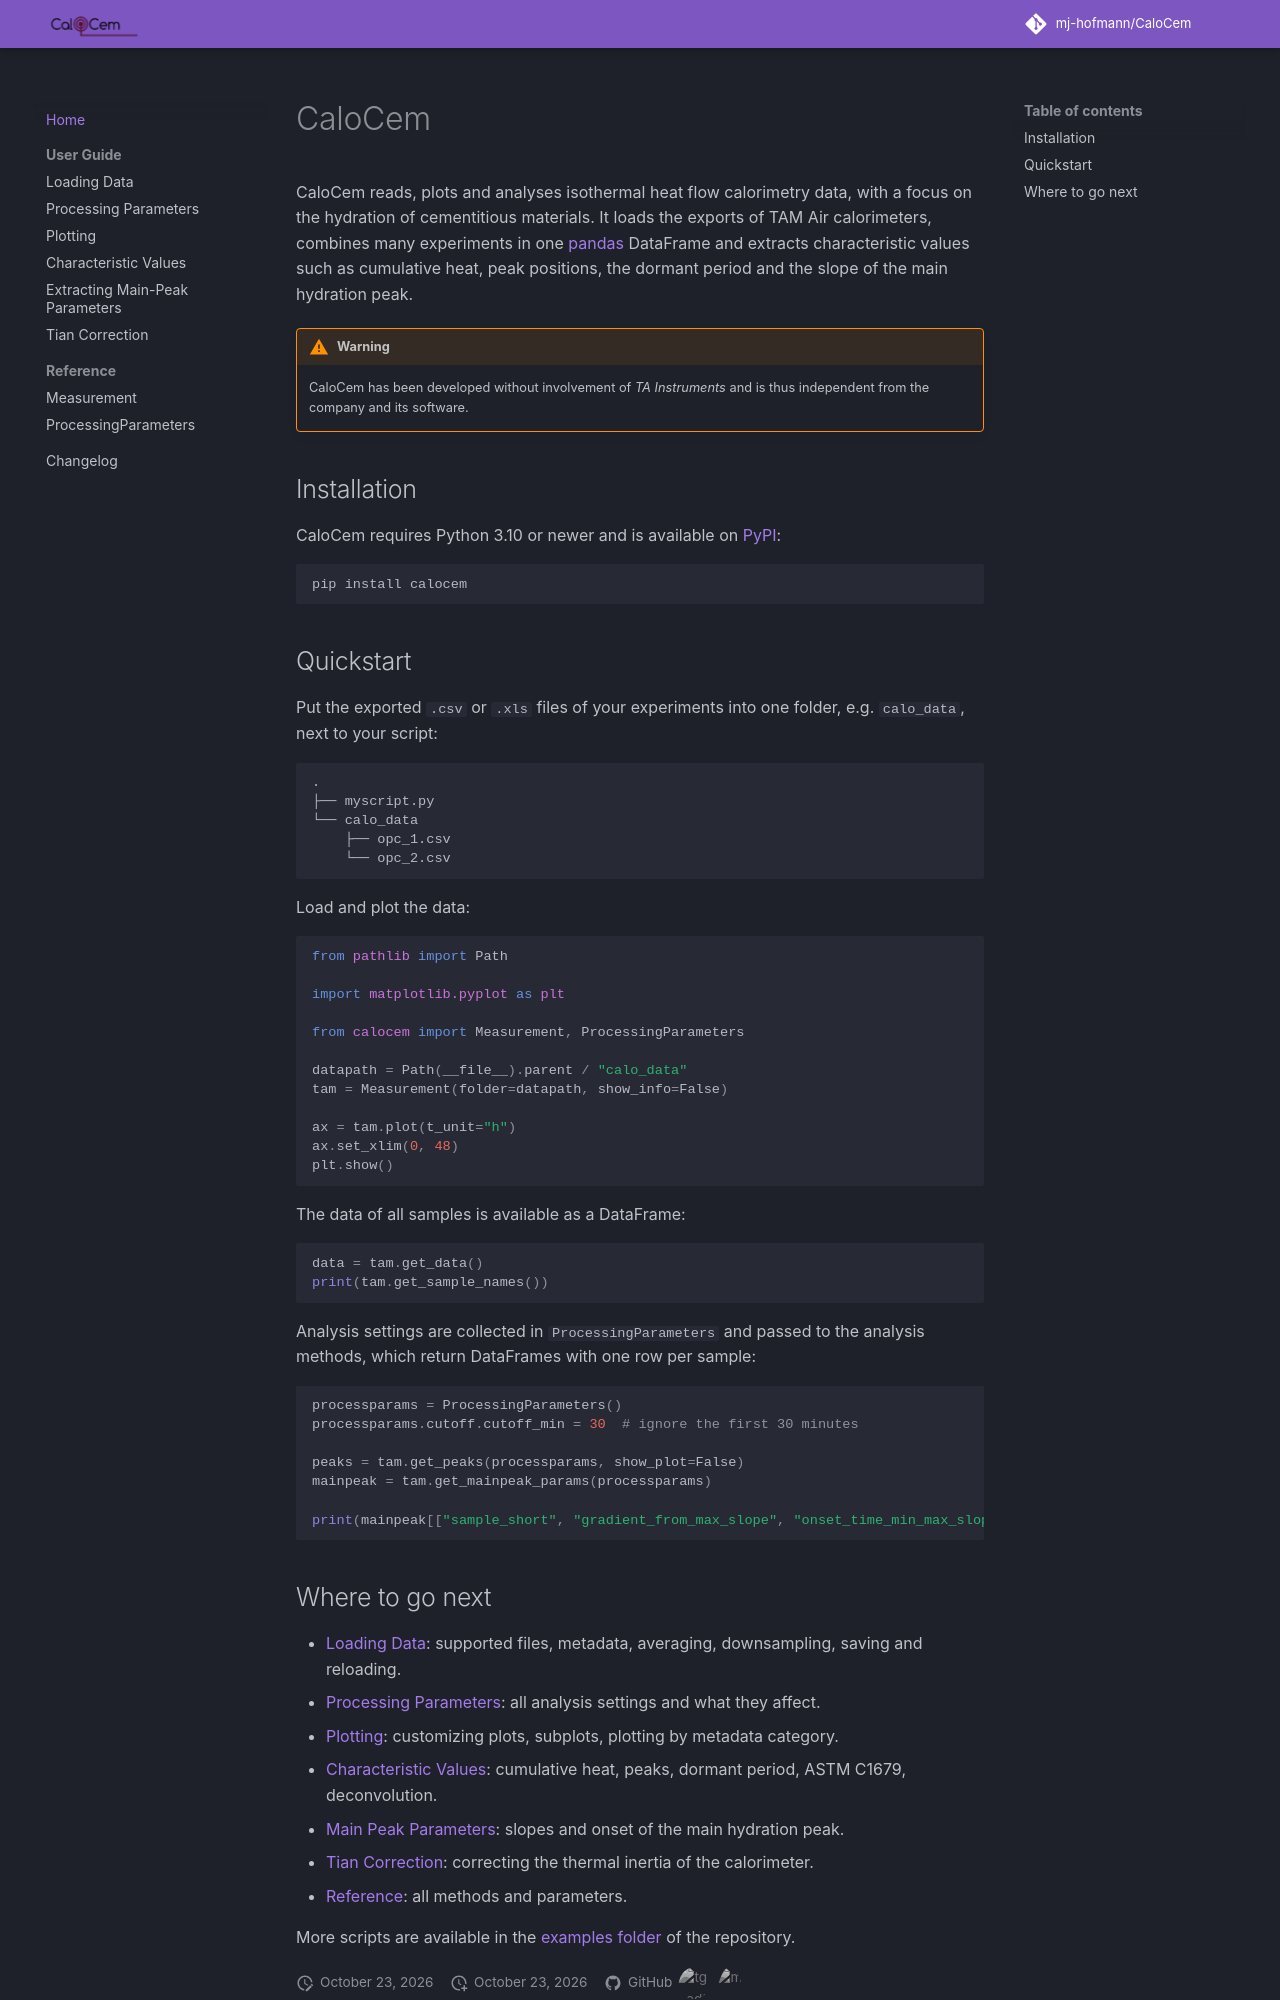

repository: mj-hofmann/CaloCem · page: index.html · generator: mkdocs

# CaloCem

CaloCem reads, plots and analyses isothermal heat flow calorimetry data,
with a focus on the hydration of cementitious materials. It loads the
exports of TAM Air calorimeters, combines many experiments in one
[pandas](https://pandas.pydata.org/) DataFrame and extracts characteristic
values such as cumulative heat, peak positions, the dormant period and the
slope of the main hydration peak.

!!! warning

    CaloCem has been developed without involvement of *TA Instruments* and is
    thus independent from the company and its software.

## Installation

CaloCem requires Python 3.10 or newer and is available on
[PyPI](https://pypi.org/project/calocem/):

```bash
pip install calocem
```

## Quickstart

Put the exported `.csv` or `.xls` files of your experiments into one folder,
e.g. `calo_data`, next to your script:

```bash
.
├── myscript.py
└── calo_data
    ├── opc_1.csv
    └── opc_2.csv
```

Load and plot the data:

```python
from pathlib import Path

import matplotlib.pyplot as plt

from calocem import Measurement, ProcessingParameters

datapath = Path(__file__).parent / "calo_data"
tam = Measurement(folder=datapath, show_info=False)

ax = tam.plot(t_unit="h")
ax.set_xlim(0, 48)
plt.show()
```

The data of all samples is available as a DataFrame:

```python
data = tam.get_data()
print(tam.get_sample_names())
```

Analysis settings are collected in `ProcessingParameters` and passed to the
analysis methods, which return DataFrames with one row per sample:

```python
processparams = ProcessingParameters()
processparams.cutoff.cutoff_min = 30  # ignore the first 30 minutes

peaks = tam.get_peaks(processparams, show_plot=False)
mainpeak = tam.get_mainpeak_params(processparams)

print(mainpeak[["sample_short", "gradient_from_max_slope", "onset_time_min_max_slope"]])
```
